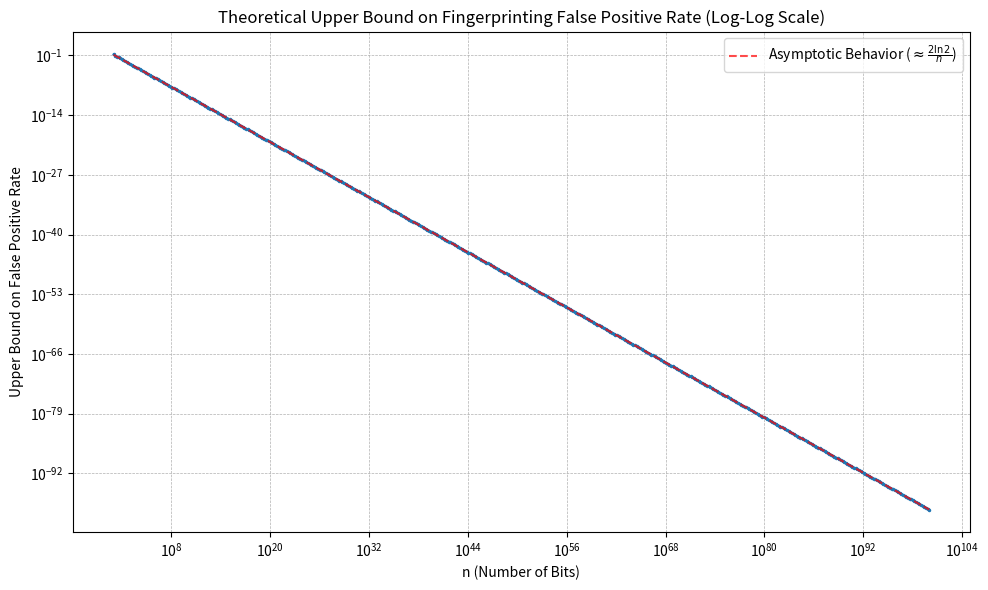

Python code for this plot:
import math
import numpy as np
import matplotlib.pyplot as plt

def calculate_upper_bound_rate(n):
    """
    Calculates an approximate upper bound on the false positive rate
    using theoretical estimates based on the Prime Number Theorem.

    Args:
        n (float or int): The number of bits. Must be greater than 2.

    Returns:
        float: An approximate upper bound for the false positive rate.
               Returns float('inf') if calculation is not possible (e.g., n <= 2).
    """
    # Ensure n is large enough for logarithms and denominators
    if n <= 2:
        # log(n) is undefined or zero for n<=1, n^2-2n is zero for n=2
        return float('inf')

    try:
        # Use natural logarithm (ln)
        ln_n = math.log(n)
        ln_2 = math.log(2)

        # 1. Overestimate N: Max number of primes in K
        #    Find the largest integer m such that n^m < 2^n
        #    m * ln(n) < n * ln(2) => m < n * ln(2) / ln(n)
        #    We use floor to get the largest integer m satisfying this.
        #    This approximates the number of primes (all assumed >= n)
        #    whose product could be less than 2^n.
        N_upper_estimate = math.floor(n * ln_2 / ln_n)

        # Handle cases where the estimate is non-positive (can happen for small n)
        if N_upper_estimate <= 0:
             # If N is estimated as 0 or less, the rate is effectively 0
             # (or very small, returning 0 is a reasonable upper bound here)
             # This might happen if n*ln(2)/ln(n) < 1. e.g., n=3: 3*ln(2)/ln(3) ~ 1.89 -> floor=1
             # e.g., n=2: 2*ln(2)/ln(2) = 2 -> floor=2.
             # Let's return a very small number instead of 0 if N_upper is 0,
             # to avoid division by zero issues later if D is also small,
             # and to show decrease on log plot.
             # However, if N_upper is truly 0, the bound *is* 0.
             # Let's stick to the formula: if N_upper is 0, rate is 0.
             if N_upper_estimate == 0:
                 return 0.0


        # 2. Underestimate D: Number of primes between n and n^2
        #    Using Prime Number Theorem: pi(x) ~ x / ln(x)
        #    D = pi(n^2) - pi(n)
        #    D ~ (n^2 / ln(n^2)) - (n / ln(n))
        #    D ~ (n^2 / (2 * ln(n))) - (n / ln(n))
        #    D ~ (n^2 - 2n) / (2 * ln(n))
        #    This formula tends to underestimate D for smaller n, which is
        #    what we need for an upper bound on N/D.
        denominator_D = (n * n - 2 * n)
        if denominator_D <= 0:
             # Should not happen for n > 2
             return float('inf')

        D_lower_estimate = denominator_D / (2 * ln_n)

        # Ensure D estimate is positive
        if D_lower_estimate <= 0:
            # This might happen if the PNT approximation breaks down for small n,
            # though unlikely for n >= 10.
            return float('inf') # Rate is undefined or extremely large

        # 3. Calculate Upper Bound on Rate = N_upper / D_lower
        rate_upper_bound = N_upper_estimate / D_lower_estimate

        return rate_upper_bound

    except (ValueError, OverflowError) as e:
        # Catch potential math errors (e.g., log of non-positive)
        # or overflow with very large n, although Python handles large ints
        print(f"Warning: Calculation error for n={n}: {e}")
        return float('nan') # Not a Number indicates an issue

# --- Plotting ---

def plot_upper_bound(n_start=10, n_end_power=100, num_points=200):
    """
    Generates a log-log plot of the theoretical upper bound on the
    false positive rate for n ranging from n_start to 10^n_end_power.

    Args:
        n_start (int): The starting value of n.
        n_end_power (int): The power of 10 for the ending value of n.
        num_points (int): The number of points to plot (logarithmically spaced).
    """
    print(f"Calculating upper bound for n from {n_start} to 10^{n_end_power}...")

    # Generate n values logarithmically spaced
    # Use float128 for n if available and needed, but standard float64 often sufficient
    # np.logspace handles large exponents directly
    n_values = np.logspace(np.log10(n_start), n_end_power, num=num_points)

    # Calculate the upper bound rate for each n
    # Use list comprehension, handle potential NaN results
    rates = [calculate_upper_bound_rate(n) for n in n_values]

    # Filter out any NaN results if they occurred
    valid_indices = [i for i, r in enumerate(rates) if not np.isnan(r) and r != float('inf')]
    n_values_valid = n_values[valid_indices]
    rates_valid = [rates[i] for i in valid_indices]

    if not list(n_values_valid):
         print("Error: No valid rates calculated. Cannot plot.")
         return

    print("Calculation complete. Generating plot...")

    # Create the log-log plot
    plt.figure(figsize=(10, 6))
    plt.loglog(n_values_valid, rates_valid, marker='.', linestyle='-', markersize=3)

    # Add asymptotic line for comparison: Rate ~ (2*ln2)/n
    asymptotic_rates = (2 * math.log(2)) / n_values_valid
    plt.loglog(n_values_valid, asymptotic_rates, label=r'Asymptotic Behavior ($ \approx \frac{2 \ln 2}{n}$)', linestyle='--', color='red', alpha=0.7)


    plt.xlabel('n (Number of Bits)')
    plt.ylabel('Upper Bound on False Positive Rate')
    plt.title('Theoretical Upper Bound on Fingerprinting False Positive Rate (Log-Log Scale)')
    plt.legend()
    plt.grid(True, which='both', linestyle='--', linewidth=0.5)
    plt.tight_layout()
    plt.show()

# --- Run the plotting function ---
if __name__ == "__main__":
    # Plot for n from 10 up to 1 googol (10^100)
    plot_upper_bound(n_start=10, n_end_power=100, num_points=500)
